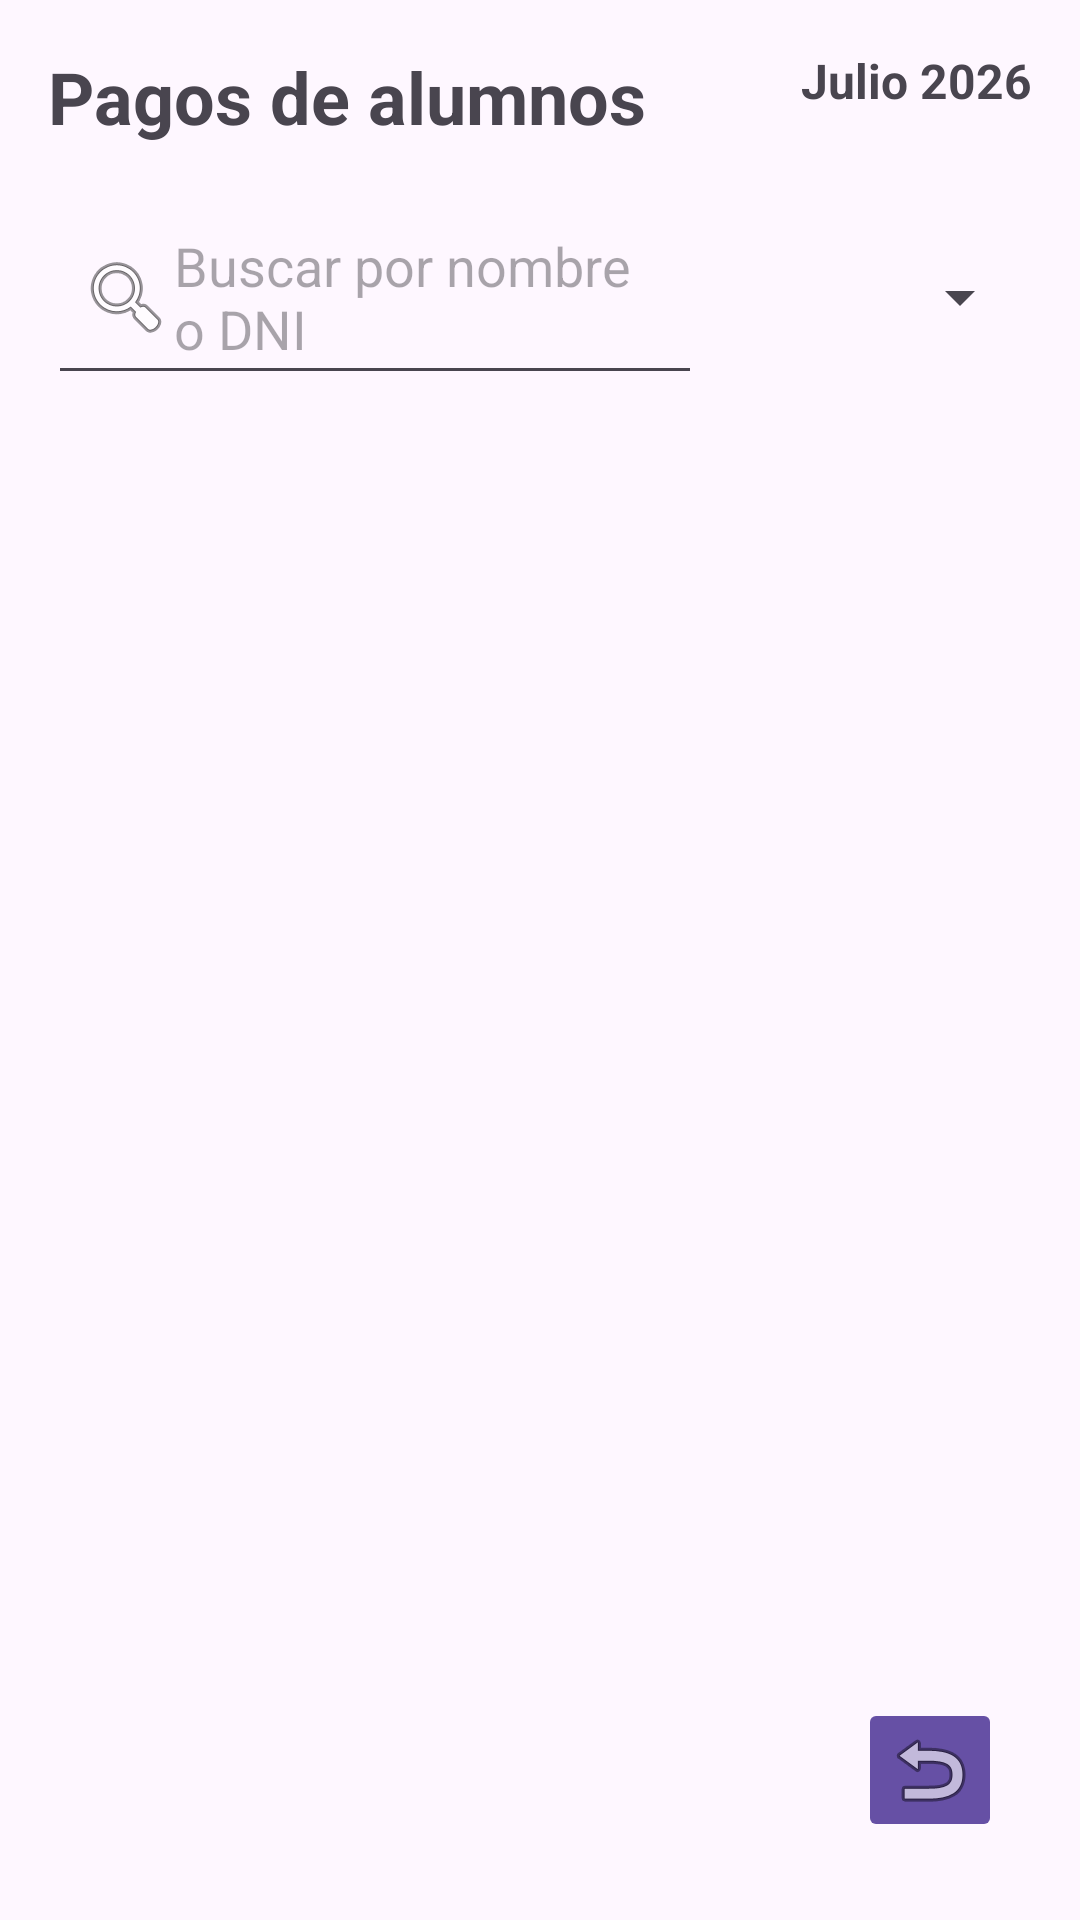

Here is an Android app screen rendered from its layout file. Give the layout XML and the strings, colors and styles it references.
<!-- AndroidManifest.xml: application theme Theme.Gestion_escolar -->
<!-- res/layout/fragment_pagos.xml -->
<?xml version="1.0" encoding="utf-8"?>
<androidx.constraintlayout.widget.ConstraintLayout
    xmlns:android="http://schemas.android.com/apk/res/android"
    xmlns:app="http://schemas.android.com/apk/res-auto"
    android:layout_width="match_parent"
    android:layout_height="match_parent"
    android:padding="16dp">

    <TextView
        android:id="@+id/txtTitulo"
        android:layout_width="wrap_content"
        android:layout_height="wrap_content"
        android:text="Pagos de alumnos"
        android:textStyle="bold"
        android:textSize="24sp"
        app:layout_constraintStart_toStartOf="parent"
        app:layout_constraintTop_toTopOf="parent"/>

    <TextView
        android:id="@+id/txtFecha"
        android:layout_width="wrap_content"
        android:layout_height="wrap_content"
        android:text="Julio 2026"
        android:textStyle="bold"
        android:textSize="16sp"
        app:layout_constraintEnd_toEndOf="parent"
        app:layout_constraintTop_toTopOf="parent"/>

    <EditText
        android:id="@+id/etBuscarAlumno"
        android:layout_width="0dp"
        android:layout_height="wrap_content"
        android:layout_marginTop="18dp"
        android:hint="Buscar por nombre o DNI"
        android:drawableStart="@android:drawable/ic_menu_search"
        android:padding="10dp"
        app:layout_constraintTop_toBottomOf="@id/txtTitulo"
        app:layout_constraintStart_toStartOf="parent"
        app:layout_constraintEnd_toStartOf="@id/spinnerCurso"
        app:layout_constraintHorizontal_weight="3"/>

    <Spinner
        android:id="@+id/spinnerCurso"
        android:layout_width="110dp"
        android:layout_height="wrap_content"
        android:layout_marginStart="8dp"
        app:layout_constraintTop_toTopOf="@id/etBuscarAlumno"
        app:layout_constraintBottom_toBottomOf="@id/etBuscarAlumno"
        app:layout_constraintEnd_toEndOf="parent"/>

    <androidx.recyclerview.widget.RecyclerView
        android:id="@+id/rvPagos"
        android:layout_width="0dp"
        android:layout_height="0dp"
        android:layout_marginTop="16dp"
        app:layout_constraintTop_toBottomOf="@id/etBuscarAlumno"
        app:layout_constraintBottom_toTopOf="@id/btnRegreso"
        app:layout_constraintStart_toStartOf="parent"
        app:layout_constraintEnd_toEndOf="parent"/>

    <ImageButton
        android:id="@+id/btnRegreso"
        android:layout_width="48dp"
        android:layout_height="48dp"
        android:layout_margin="10dp"
        android:backgroundTint="#6650A5"
        android:src="@android:drawable/ic_menu_revert"
        app:layout_constraintBottom_toBottomOf="parent"
        app:layout_constraintEnd_toEndOf="parent"/>

</androidx.constraintlayout.widget.ConstraintLayout>
<!-- resources referenced by this layout -->
<resources>
  <style name="Theme.Gestion_escolar" parent="Base.Theme.Gestion_escolar" />
  <style name="Base.Theme.Gestion_escolar" parent="Theme.Material3.DayNight.NoActionBar">
          
          
      </style>
</resources>
